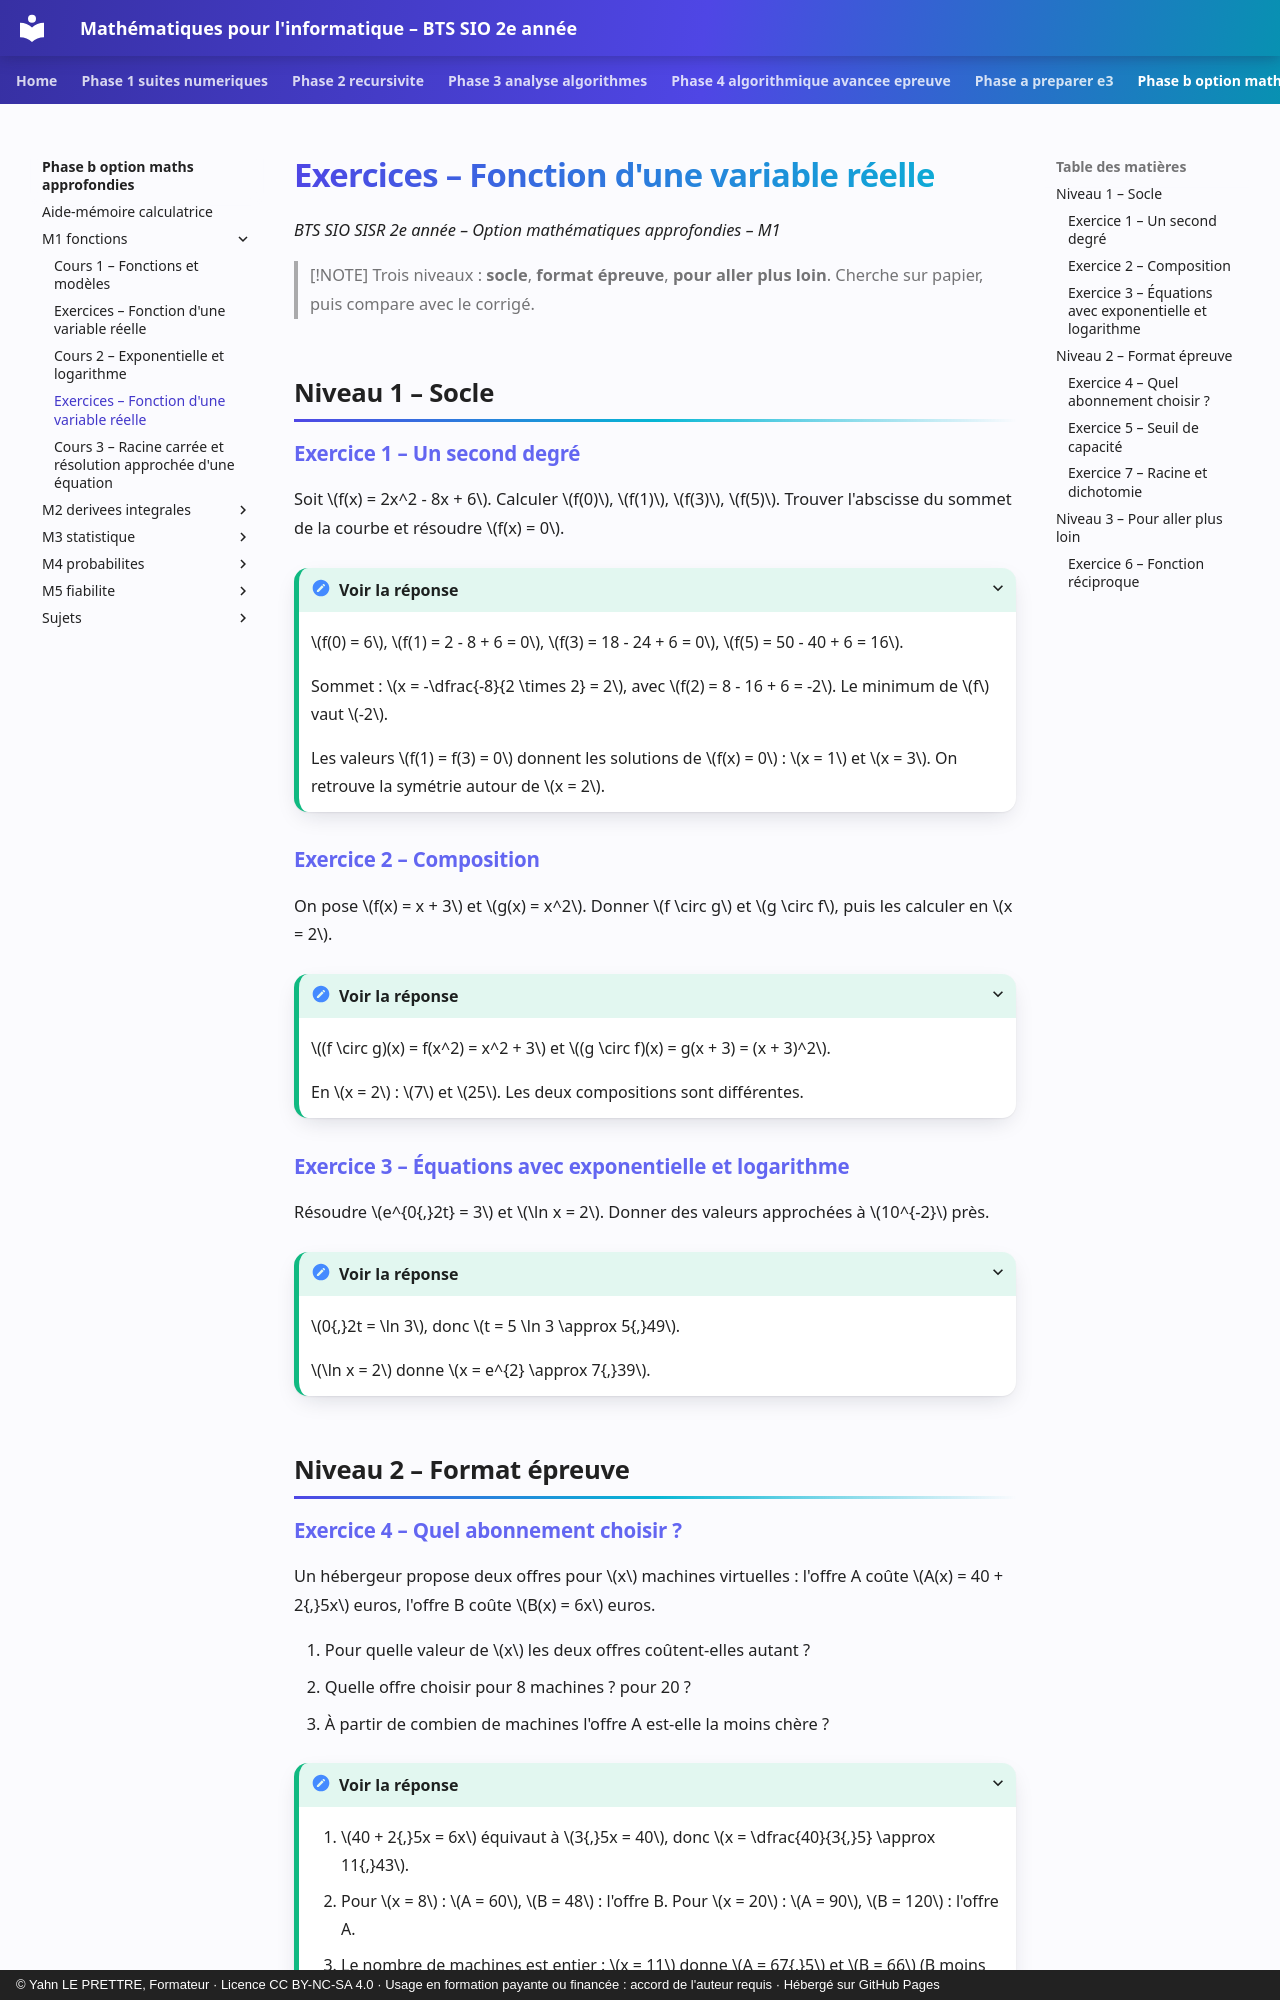

repository: YahnLP/bts2-sio-sisr--math_algo · page: phase-b-option-maths-approfondies/M1-fonctions/03-exercices/index.html · generator: mkdocs · copyright: © Yahn LE PRETTRE, Formateur · Licence CC BY-NC-SA 4.0 · Usage en formation payante ou financée : accord de l'auteur requis · Hébergé sur GitHub Pages

# Exercices – Fonction d'une variable réelle

*BTS SIO SISR 2e année – Option mathématiques approfondies – M1*

> [!NOTE]
> Trois niveaux : **socle**, **format épreuve**, **pour aller plus loin**. Cherche sur papier, puis compare avec le corrigé.

## Niveau 1 – Socle

### Exercice 1 – Un second degré

Soit \(f(x) = 2x^2 - 8x + 6\). Calculer \(f(0)\), \(f(1)\), \(f(3)\), \(f(5)\). Trouver l'abscisse du sommet de la courbe et résoudre \(f(x) = 0\).

<details markdown="1">
<summary>Voir la réponse</summary>

\(f(0) = 6\), \(f(1) = 2 - 8 + 6 = 0\), \(f(3) = 18 - 24 + 6 = 0\), \(f(5) = 50 - 40 + 6 = 16\).

Sommet : \(x = -\dfrac{-8}{2 \times 2} = 2\), avec \(f(2) = 8 - 16 + 6 = -2\). Le minimum de \(f\) vaut \(-2\).

Les valeurs \(f(1) = f(3) = 0\) donnent les solutions de \(f(x) = 0\) : \(x = 1\) et \(x = 3\). On retrouve la symétrie autour de \(x = 2\).

</details>

### Exercice 2 – Composition

On pose \(f(x) = x + 3\) et \(g(x) = x^2\). Donner \(f \circ g\) et \(g \circ f\), puis les calculer en \(x = 2\).

<details markdown="1">
<summary>Voir la réponse</summary>

\((f \circ g)(x) = f(x^2) = x^2 + 3\) et \((g \circ f)(x) = g(x + 3) = (x + 3)^2\).

En \(x = 2\) : \(7\) et \(25\). Les deux compositions sont différentes.

</details>

### Exercice 3 – Équations avec exponentielle et logarithme

Résoudre \(e^{0{,}2t} = 3\) et \(\ln x = 2\). Donner des valeurs approchées à \(10^{-2}\) près.

<details markdown="1">
<summary>Voir la réponse</summary>

\(0{,}2t = \ln 3\), donc \(t = 5 \ln 3 \approx 5{,}49\).

\(\ln x = 2\) donne \(x = e^{2} \approx 7{,}39\).

</details>

## Niveau 2 – Format épreuve
